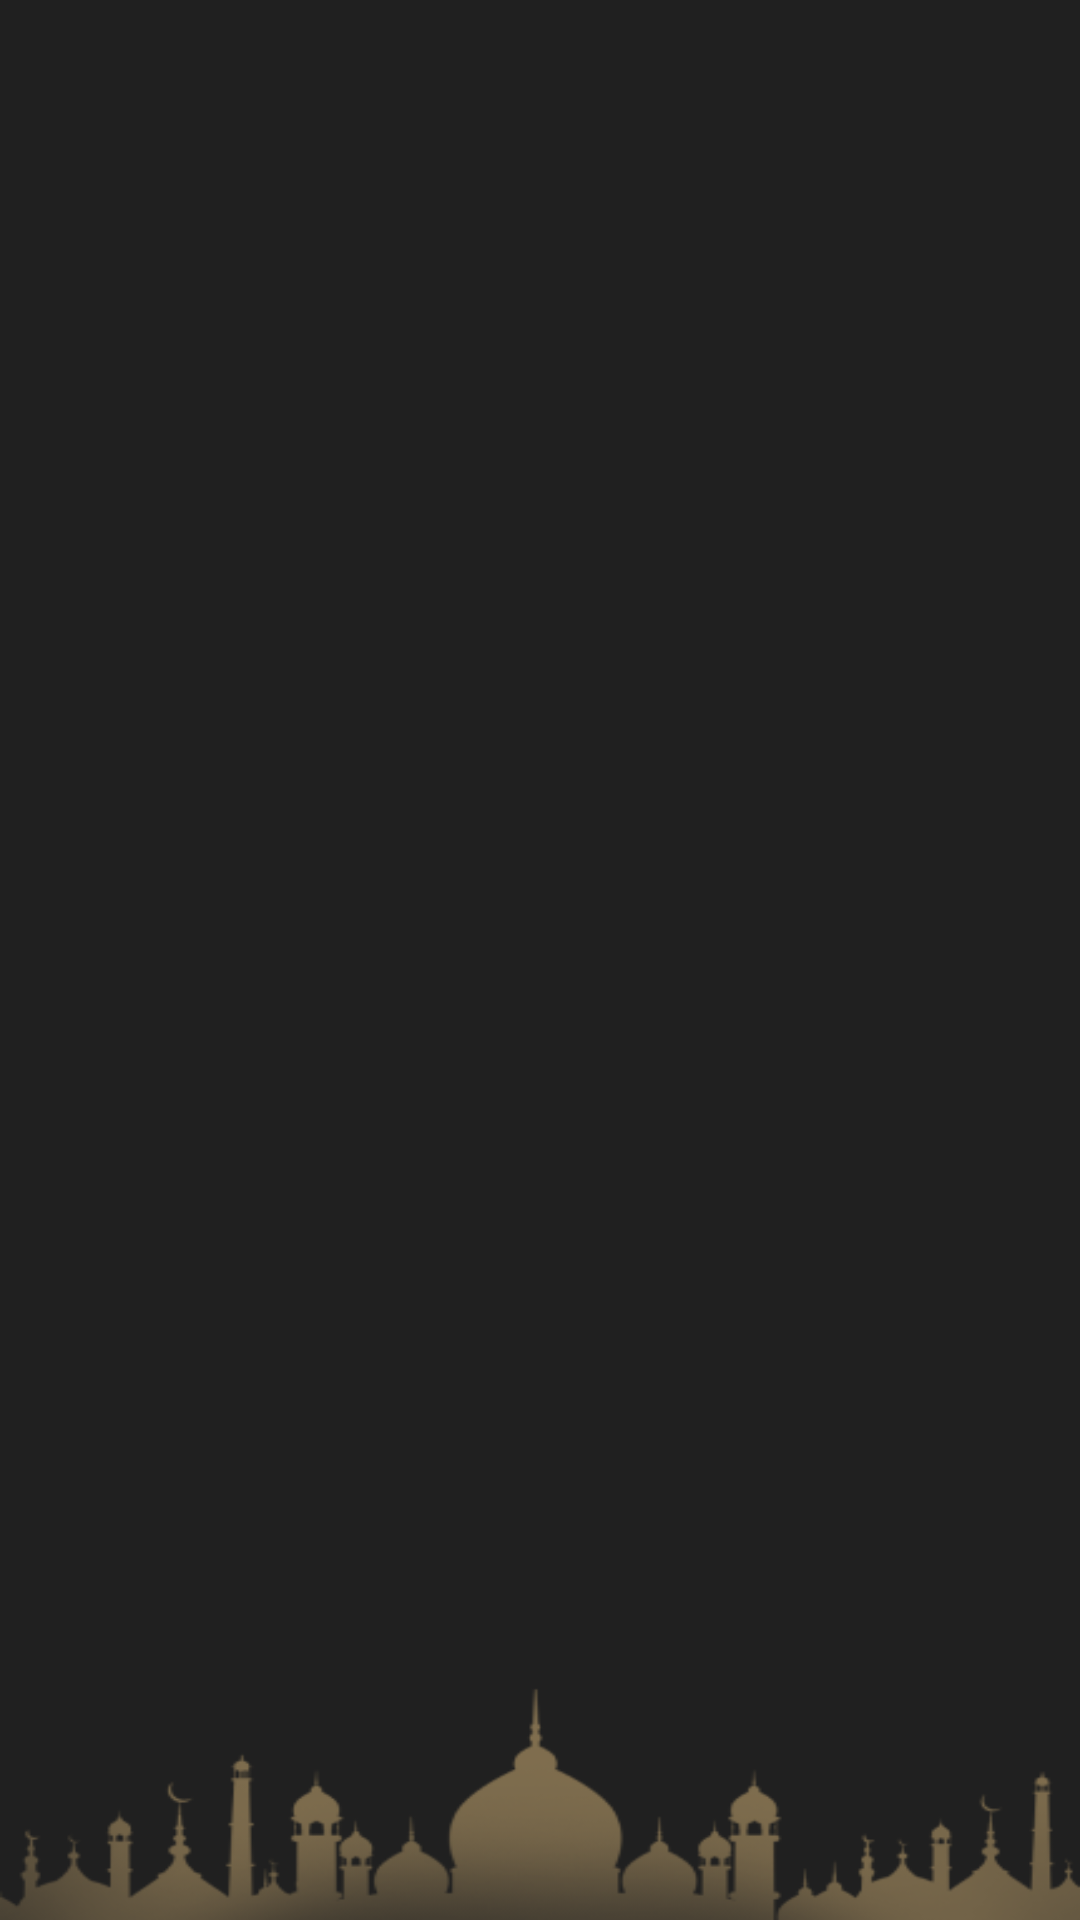

The Android layout XML behind this screen, and the referenced resources:
<!-- AndroidManifest.xml: application theme Theme.Islami -->
<!-- res/layout/activity_sura_details.xml -->
<?xml version="1.0" encoding="utf-8"?>
<androidx.coordinatorlayout.widget.CoordinatorLayout xmlns:android="http://schemas.android.com/apk/res/android"
    xmlns:app="http://schemas.android.com/apk/res-auto"
    xmlns:tools="http://schemas.android.com/tools"
    android:id="@+id/main"
    android:layout_width="match_parent"
    android:layout_height="match_parent"
    android:background="@drawable/sura_background"
    tools:context=".tabs.Quran.SuraDetailsActivity">

    <com.google.android.material.appbar.AppBarLayout
        android:id="@+id/app_bar"
        android:layout_width="match_parent"
        android:layout_height="wrap_content">

        <androidx.appcompat.widget.Toolbar
            android:id="@+id/tool_bar"
            android:layout_width="match_parent"
            android:layout_height="wrap_content"
            android:background="@color/dark_gray">

            <TextView
                android:id="@+id/toolbar_title"
                android:layout_width="wrap_content"
                android:layout_height="wrap_content"
                android:layout_gravity="center"
                android:textColor="@color/primary_color"
                android:textSize="20sp"
                android:textStyle="bold"
                tools:text="Title" />
        </androidx.appcompat.widget.Toolbar>
    </com.google.android.material.appbar.AppBarLayout>

    <androidx.constraintlayout.widget.ConstraintLayout
        android:layout_width="match_parent"
        android:layout_height="match_parent"
        app:layout_behavior="@string/appbar_scrolling_view_behavior">

        <ImageView
            android:layout_width="wrap_content"
            android:layout_height="wrap_content"
            android:layout_marginStart="18dp"
            android:layout_marginTop="4dp"
            android:src="@drawable/left_corner"
            app:layout_constraintStart_toStartOf="parent"
            app:layout_constraintTop_toTopOf="parent" />

        <ImageView
            android:layout_width="wrap_content"
            android:layout_height="wrap_content"
            android:layout_marginTop="4dp"
            android:layout_marginEnd="18dp"
            android:src="@drawable/right_corner"
            app:layout_constraintEnd_toEndOf="parent"
            app:layout_constraintTop_toTopOf="parent" />

        <TextView
            android:id="@+id/chapter_title_ar"
            android:layout_width="wrap_content"
            android:layout_height="wrap_content"
            android:layout_marginTop="48dp"
            android:textColor="@color/primary_color"
            android:textSize="24sp"
            android:textStyle="bold"
            app:layout_constraintEnd_toEndOf="parent"
            app:layout_constraintStart_toStartOf="parent"
            app:layout_constraintTop_toTopOf="parent"
            tools:text="الفاتحه" />

        <androidx.recyclerview.widget.RecyclerView
            android:id="@+id/sura_recycler_view"
            android:layout_width="match_parent"
            android:layout_height="0dp"
            app:layoutManager="androidx.recyclerview.widget.LinearLayoutManager"
            app:layout_constraintBottom_toBottomOf="parent"
            app:layout_constraintHeight_percent="0.7"
            app:layout_constraintTop_toBottomOf="@id/chapter_title_ar"
            tools:listitem="@layout/item_verse" />


    </androidx.constraintlayout.widget.ConstraintLayout>

</androidx.coordinatorlayout.widget.CoordinatorLayout>
<!-- res/layout/item_verse.xml (included above) -->
<?xml version="1.0" encoding="utf-8"?>
<androidx.constraintlayout.widget.ConstraintLayout xmlns:android="http://schemas.android.com/apk/res/android"
    xmlns:app="http://schemas.android.com/apk/res-auto"
    xmlns:tools="http://schemas.android.com/tools"
    android:layout_width="match_parent"
    android:layout_height="wrap_content"
    tools:background="@color/black">

    <TextView
        android:id="@+id/content"
        android:layout_width="wrap_content"
        android:layout_height="wrap_content"
        android:gravity="center"
        android:paddingHorizontal="24dp"
        android:paddingVertical="12dp"
        android:textColor="@color/primary_color"
        android:textSize="20sp"
        app:layout_constraintEnd_toEndOf="parent"
        app:layout_constraintStart_toStartOf="parent"
        app:layout_constraintTop_toTopOf="parent"
        tools:text="@tools:sample/lorem/random" />

    <View
        android:layout_width="match_parent"
        android:layout_height="1dp"
        android:layout_marginHorizontal="48dp"
        android:layout_marginTop="4dp"
        android:background="@color/primary_color"
        app:layout_constraintTop_toBottomOf="@id/content" />

</androidx.constraintlayout.widget.ConstraintLayout>
<!-- resources referenced by this layout -->
<resources>
  <color name="black">#FF000000</color>
  <color name="dark_gray">#202020</color>
  <color name="primary_color">#E2BE7F</color>
  <!-- drawable sura_background: png bitmap (drawable-nodpi, 25127 bytes) -->
  <style name="Theme.Islami" parent="Base.Theme.Islami" />
  <style name="Base.Theme.Islami" parent="Theme.Material3.DayNight.NoActionBar">
          
          
          <item name="colorPrimary">@color/primary_color</item>
          <item name="colorPrimaryContainer">@color/primary_color</item>
          <item name="colorSecondaryContainer">@color/primary_color</item>
      </style>
</resources>
